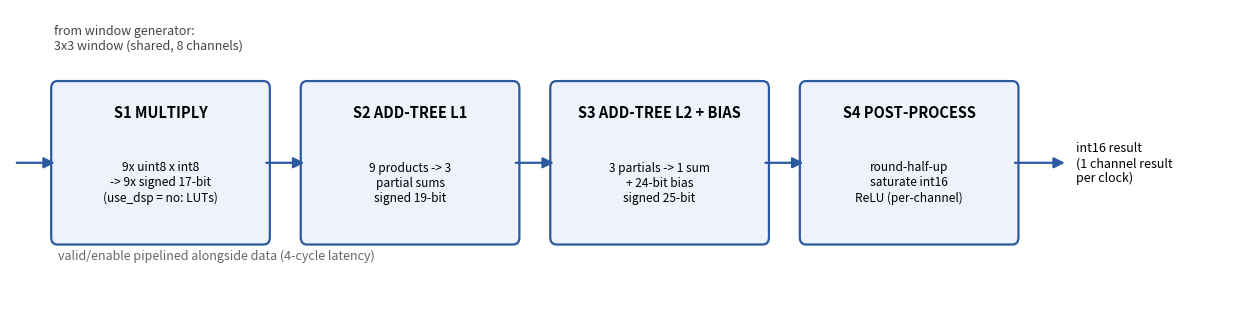
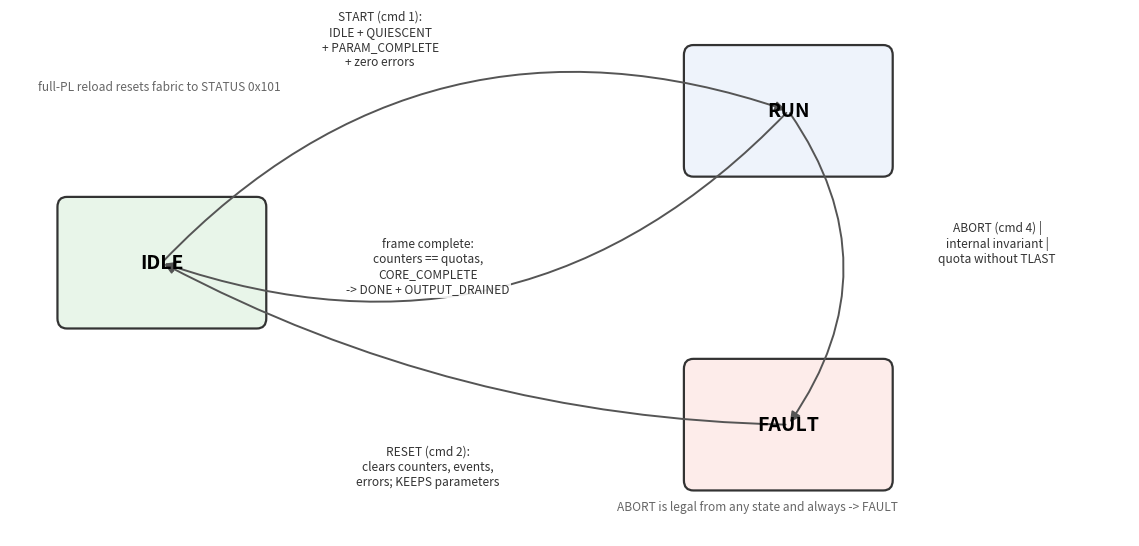

Generate these figures, in order, with matplotlib:
"""Generate report figures 2 (pipeline) and 3 (FSM) from the RTL structure.
Run: python generate_figures.py  (writes PNGs next to this script)."""
import matplotlib
matplotlib.use("Agg")
import matplotlib.pyplot as plt
from matplotlib.patches import FancyBboxPatch, FancyArrowPatch

STAGES = [
    ("S1 MULTIPLY", "9x uint8 x int8\n-> 9x signed 17-bit\n(use_dsp = no: LUTs)"),
    ("S2 ADD-TREE L1", "9 products -> 3\npartial sums\nsigned 19-bit"),
    ("S3 ADD-TREE L2 + BIAS", "3 partials -> 1 sum\n+ 24-bit bias\nsigned 25-bit"),
    ("S4 POST-PROCESS", "round-half-up\nsaturate int16\nReLU (per-channel)"),
]

fig, ax = plt.subplots(figsize=(12.5, 3.2), dpi=200)
ax.axis("off")
bw, bh, gap = 2.6, 1.7, 0.55
x0, y0 = 0.4, 0.8
ax.annotate("from window generator:\n3x3 window (shared, 8 channels)", xy=(x0, y0 + bh / 2),
            xytext=(x0 - 0.05, y0 + bh + 0.45), fontsize=9, ha="left", color="#444444")
for i, (title, body) in enumerate(STAGES):
    x = x0 + i * (bw + gap)
    box = FancyBboxPatch((x, y0), bw, bh, boxstyle="round,pad=0.08",
                         fc="#eef3fb", ec="#2c5aa0", lw=1.6)
    ax.add_patch(box)
    ax.text(x + bw / 2, y0 + bh - 0.33, title, ha="center", fontsize=10.5, weight="bold")
    ax.text(x + bw / 2, y0 + bh / 2 - 0.22, body, ha="center", va="center", fontsize=8.6)
    if i:
        ax.add_patch(FancyArrowPatch((x - gap, y0 + bh / 2), (x, y0 + bh / 2),
                                     arrowstyle="-|>", mutation_scale=16, color="#2c5aa0", lw=1.6))
    else:
        ax.add_patch(FancyArrowPatch((x0 - 0.55, y0 + bh / 2), (x, y0 + bh / 2),
                                     arrowstyle="-|>", mutation_scale=16, color="#2c5aa0", lw=1.6))
xe = x0 + 4 * (bw + gap)
ax.add_patch(FancyArrowPatch((xe - gap, y0 + bh / 2), (xe + 0.15, y0 + bh / 2),
                             arrowstyle="-|>", mutation_scale=16, color="#2c5aa0", lw=1.6))
ax.text(xe + 0.25, y0 + bh / 2, "int16 result\n(1 channel result\nper clock)", fontsize=9, va="center")
ax.annotate("valid/enable pipelined alongside data (4-cycle latency)", xy=(x0, y0 - 0.25),
            fontsize=9, color="#666666")
ax.set_xlim(-0.2, xe + 2.2)
ax.set_ylim(0.1, y0 + bh + 0.9)
fig.tight_layout()
fig.savefig("fig2_pipeline.png", bbox_inches="tight")
plt.close(fig)

# FSM
fig, ax = plt.subplots(figsize=(11.5, 5.6), dpi=200)
ax.axis("off")
states = {"IDLE": (1.8, 3.2), "RUN": (8.4, 4.7), "FAULT": (8.4, 1.6)}
colors = {"IDLE": "#e8f5e9", "RUN": "#eef3fb", "FAULT": "#fdecea"}
for name, (x, y) in states.items():
    ax.add_patch(FancyBboxPatch((x - 1.0, y - 0.55), 2.0, 1.1, boxstyle="round,pad=0.1",
                                fc=colors[name], ec="#333333", lw=1.6))
    ax.text(x, y, name, ha="center", va="center", fontsize=14, weight="bold")

def arrow(a, b, label, rad=0.0, lx=None, ly=None):
    (x1, y1), (x2, y2) = states[a], states[b]
    ax.add_patch(FancyArrowPatch((x1, y1), (x2, y2), connectionstyle=f"arc3,rad={rad}",
                                 arrowstyle="-|>", mutation_scale=15, color="#555555", lw=1.4))
    mx, my = (x1 + x2) / 2, (y1 + y2) / 2
    ax.text(lx if lx else mx, ly if ly else my, label, fontsize=8.6, ha="center",
            color="#333333",
            bbox=dict(fc="white", ec="none", alpha=0.88, pad=1.2))

arrow("IDLE", "RUN", "START (cmd 1):\nIDLE + QUIESCENT\n+ PARAM_COMPLETE\n+ zero errors",
      rad=-0.32, lx=4.1, ly=5.15)
arrow("RUN", "IDLE", "frame complete:\ncounters == quotas,\nCORE_COMPLETE\n-> DONE + OUTPUT_DRAINED",
      rad=-0.32, lx=4.6, ly=2.9)
arrow("RUN", "FAULT", "ABORT (cmd 4) |\ninternal invariant |\nquota without TLAST",
      rad=-0.35, lx=10.6, ly=3.2)
arrow("FAULT", "IDLE", "RESET (cmd 2):\nclears counters, events,\nerrors; KEEPS parameters",
      rad=-0.12, lx=4.6, ly=1.0)
ax.annotate("ABORT is legal from any state and always -> FAULT", xy=(6.6, 0.75),
            fontsize=8.6, color="#666666")
ax.annotate("full-PL reload resets fabric to STATUS 0x101", xy=(0.5, 4.9),
            fontsize=8.6, color="#666666")
ax.set_xlim(0.2, 12.0)
ax.set_ylim(0.5, 5.7)
fig.tight_layout()
fig.savefig("fig3_fsm.png", bbox_inches="tight")
plt.close(fig)
print("figures written")
